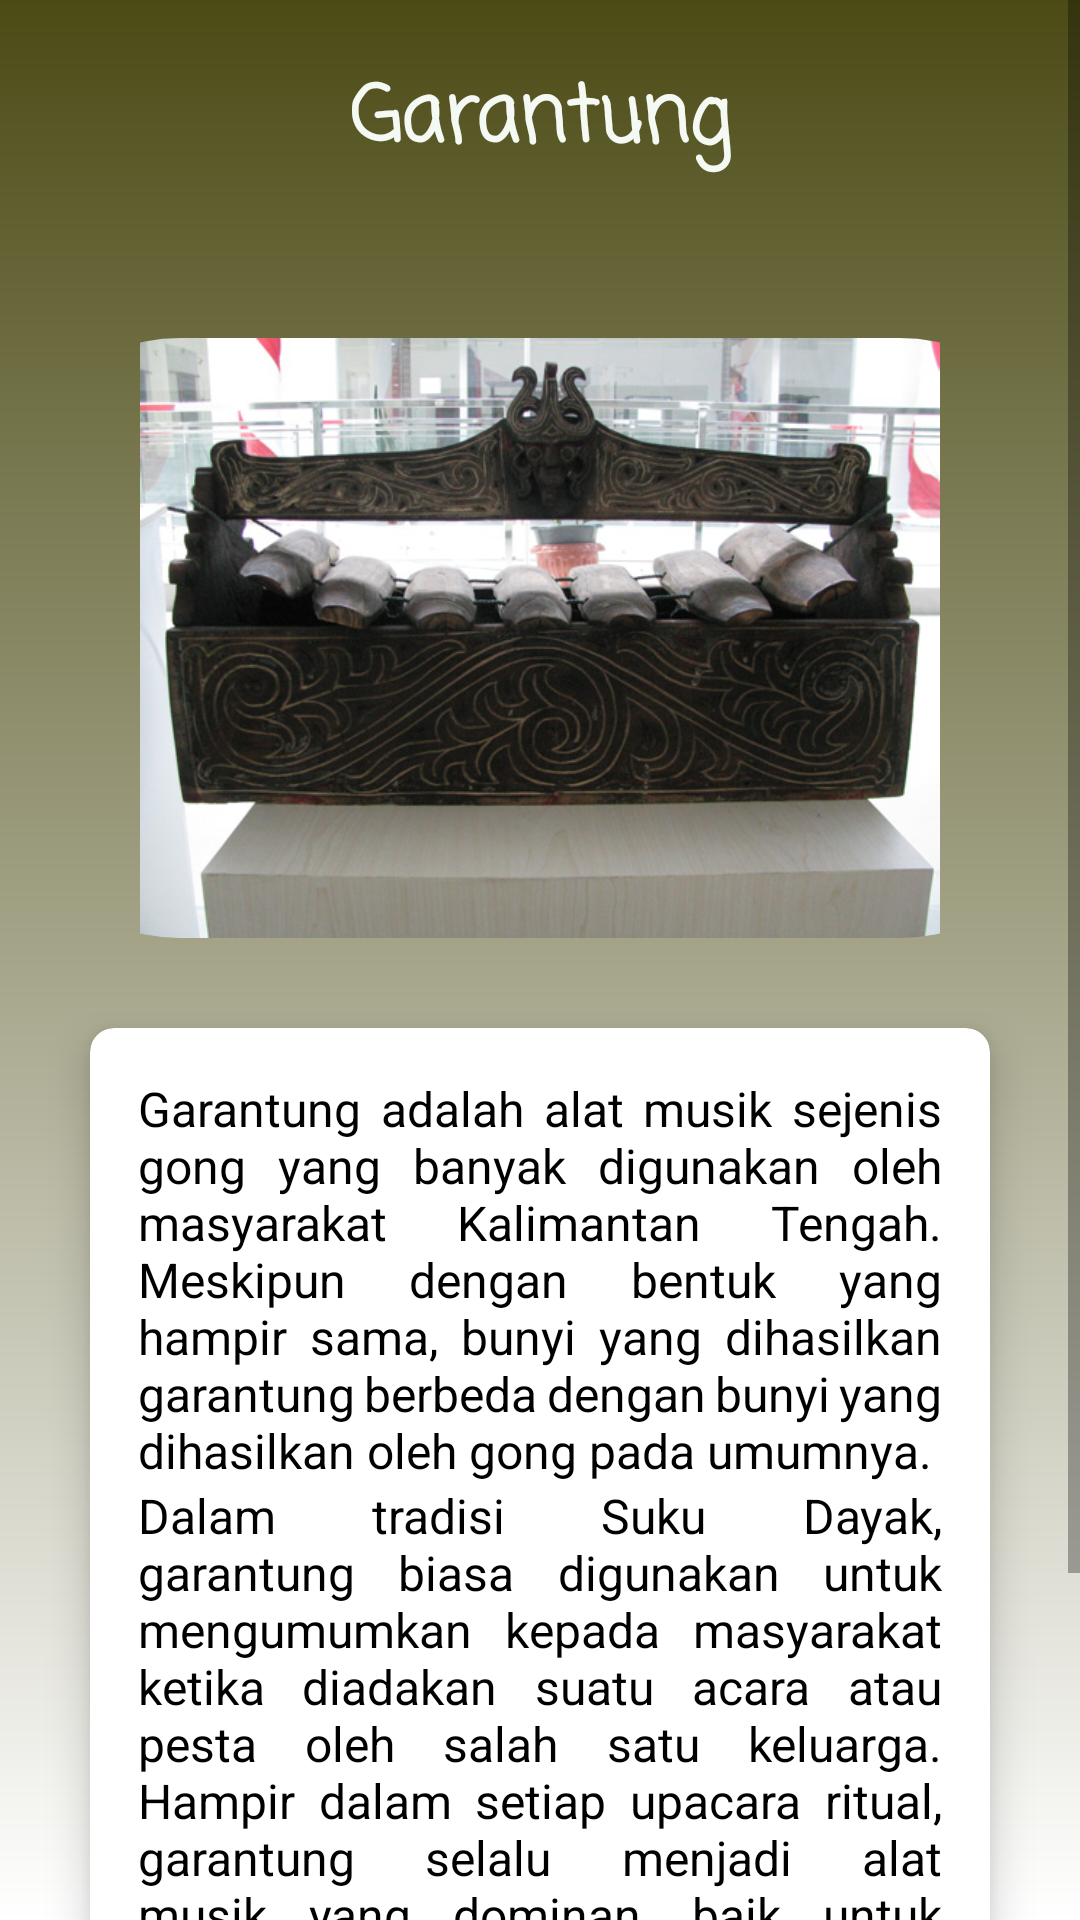

This screen was rendered from an Android layout file. Write that file and the resources it references.
<!-- AndroidManifest.xml: application theme Theme.Design.Light.NoActionBar -->
<!-- res/layout/activity_kalteng_alat_musik_garantung.xml -->
<?xml version="1.0" encoding="utf-8"?>
<ScrollView xmlns:android="http://schemas.android.com/apk/res/android"
    xmlns:app="http://schemas.android.com/apk/res-auto"
    xmlns:tools="http://schemas.android.com/tools"
    android:layout_width="match_parent"
    android:layout_height="match_parent"
    android:orientation="vertical"
    android:background="@drawable/bg1"
    tools:context=".KalselAlatMusik_Panting">

    <LinearLayout
        android:layout_width="match_parent"
        android:layout_height="wrap_content"
        android:orientation="vertical">

        <TextView
            android:layout_width="match_parent"
            android:layout_height="wrap_content"
            android:layout_marginTop="20dp"
            android:text="Garantung"
            android:textAlignment="center"
            android:textStyle="bold"
            android:textSize="26sp"
            android:fontFamily="casual"
            android:textColor="#f4f9f4"/>

        <com.google.android.material.imageview.ShapeableImageView
            android:layout_width="match_parent"
            android:layout_height="200dp"
            android:layout_gravity="center_horizontal"
            android:layout_marginTop="53dp"
            android:src="@drawable/alatmusik_kalteng_garantung"
            app:shapeAppearanceOverlay="@style/roundImageView"/>

        <GridLayout
            android:layout_width="match_parent"
            android:layout_height="match_parent"
            android:alignmentMode="alignMargins"
            android:columnCount="1"
            android:rowCount="1"
            android:columnOrderPreserved="false"
            android:padding="14dp">

            <androidx.cardview.widget.CardView
                android:layout_width="match_parent"
                android:layout_height="wrap_content"
                android:layout_rowWeight="1"
                android:layout_columnWeight="1"
                android:layout_margin="16dp"
                app:cardCornerRadius="8dp"
                app:cardElevation="8dp">

                <LinearLayout
                    android:layout_width="wrap_content"
                    android:layout_height="wrap_content"
                    android:layout_gravity="center_horizontal"
                    android:layout_margin="16dp"
                    android:orientation="vertical">

                    <TextView
                        android:layout_width="match_parent"
                        android:layout_height="wrap_content"
                        android:text="Garantung adalah alat musik sejenis gong yang banyak digunakan oleh masyarakat Kalimantan Tengah. Meskipun dengan bentuk yang hampir sama, bunyi yang dihasilkan garantung berbeda dengan bunyi yang dihasilkan oleh gong pada umumnya."
                        android:justificationMode="inter_word"
                        android:textColor="@color/black"
                        android:textSize="16sp"/>

                    <TextView
                        android:layout_width="match_parent"
                        android:layout_height="wrap_content"
                        android:text="Dalam tradisi Suku Dayak, garantung biasa digunakan untuk mengumumkan kepada masyarakat ketika diadakan suatu acara atau pesta oleh salah satu keluarga. Hampir dalam setiap upacara ritual, garantung selalu menjadi alat musik yang dominan, baik untuk mengumpulkan masyarakat atau mengiringi balian."
                        android:justificationMode="inter_word"
                        android:textColor="@color/black"
                        android:textSize="16sp"/>

                </LinearLayout>

            </androidx.cardview.widget.CardView>

        </GridLayout>

        <Button
            android:id="@+id/btnPrev_alatmusik_kalteng"
            android:drawableLeft="@drawable/baseline_arrow_back_24"
            android:layout_width="150dp"
            android:layout_height="wrap_content"
            android:layout_gravity="center"
            android:text="Kembali"/>

    </LinearLayout>

</ScrollView>
<!-- resources referenced by this layout -->
<resources>
  <color name="black">#FF000000</color>
  <!-- drawable alatmusik_kalteng_garantung: jpg bitmap (drawable, 91631 bytes) -->
  <!-- drawable bg1 (drawable) -->
  <?xml version="1.0" encoding="utf-8"?>
  <shape xmlns:android="http://schemas.android.com/apk/res/android">
      <gradient
          android:angle="90"
          android:endColor="@color/colorGreen_A400"
          android:startColor="@color/white" />
  </shape>
  <style name="roundImageView" parent="">
  
          <item name="cornerFamily">rounded</item>
          <item name="cornerSize">60dp</item>
          <item name="color">@color/white</item>
          <item name="colorPrimary">@color/colorPrimary</item>
          <item name="colorPrimaryDark">@color/colorPrimaryDark</item>
          <item name="colorAccent">@color/colorAccent</item>
          <item name="android:windowTranslucentStatus">true</item>
  
      </style>
  <color name="colorGreen_A400">#4C4B16</color>
  <color name="white">#FFFFFFFF</color>
  <color name="colorPrimary">#3F51B5</color>
  <color name="colorPrimaryDark">#303F9F</color>
  <color name="colorAccent">#FFFFFF</color>
</resources>
